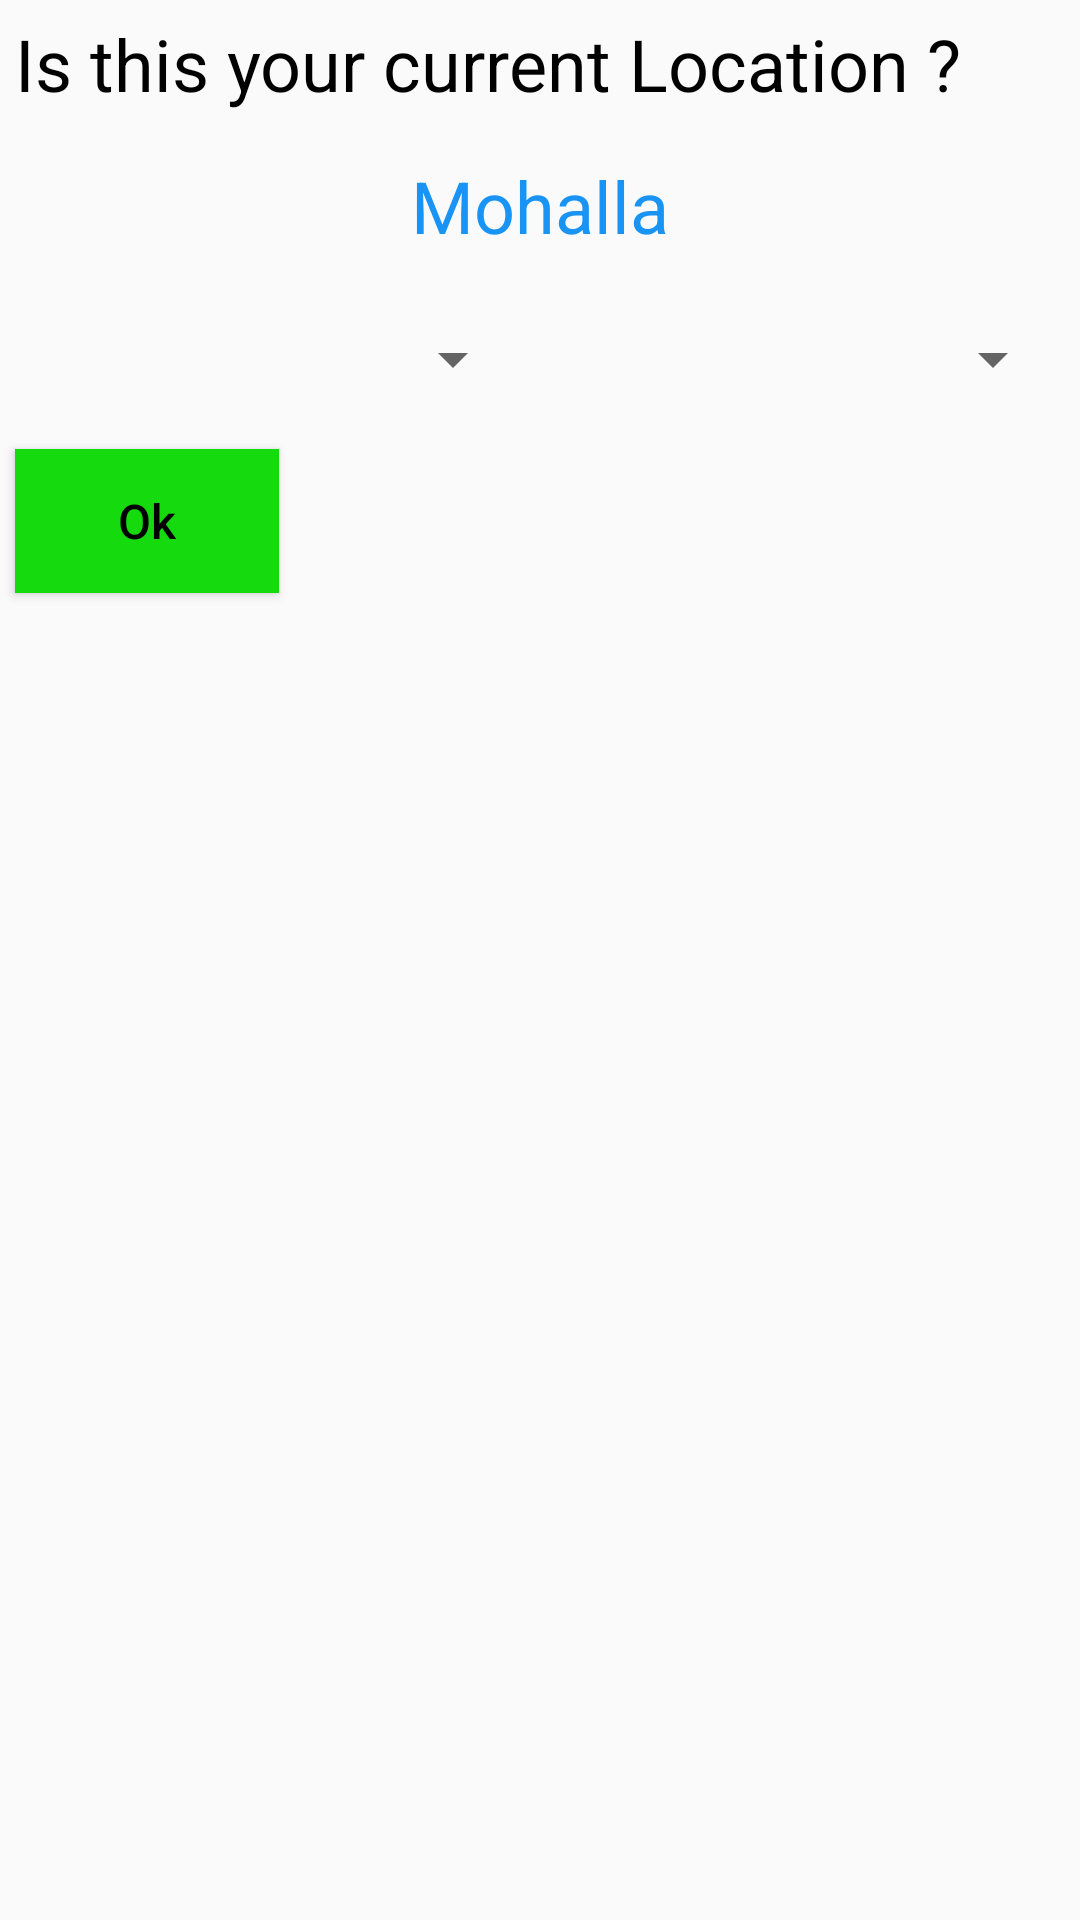

The Android layout XML behind this screen, and the referenced resources:
<!-- AndroidManifest.xml: application theme Theme.ERikshaDriver -->
<!-- res/layout/confirm_crrent_loc.xml -->
<?xml version="1.0" encoding="utf-8"?>
<LinearLayout xmlns:android="http://schemas.android.com/apk/res/android"
    android:layout_width="match_parent"
    android:layout_height="match_parent"
    android:orientation="vertical">

    <TextView
        android:layout_width="match_parent"
        android:layout_height="wrap_content"
        android:text="@string/IsThisCurrLoc"
        android:textColor="@color/black"
        android:textSize="24sp"
        android:layout_margin="5dp"/>

    <TextView
        android:id="@+id/locName"
        android:layout_width="wrap_content"
        android:layout_height="wrap_content"
        android:text="Mohalla"
        android:textSize="24sp"
        android:textColor="@color/blue"
        android:layout_margin="10dp"
        android:layout_gravity="center_horizontal"/>
    <LinearLayout
        android:layout_width="match_parent"
        android:layout_height="wrap_content"
        android:orientation="horizontal">
        <Spinner
            android:id="@+id/locationSpinStrtMoh"
            android:layout_width="0dp"
            android:layout_margin="5dp"
            android:layout_weight="1"
            android:layout_height="40dp"
            android:outlineSpotShadowColor="@color/black" />
        <Spinner
            android:id="@+id/locationSpinStrtVill"
            android:layout_width="0dp"
            android:layout_margin="5dp"
            android:layout_weight="1"
            android:layout_height="40dp"
            android:outlineSpotShadowColor="@color/black" />

    </LinearLayout>

    <Button
        android:id="@+id/Ok"
        android:layout_width="wrap_content"
        android:layout_height="wrap_content"
        android:layout_margin="5dp"
        android:layout_marginLeft="10dp"
        android:text="@string/Ok"
        android:textAllCaps="false"
        android:textSize="16sp"
        android:textColor="@color/black"
        android:background="@color/green"/>

</LinearLayout>
<!-- resources referenced by this layout -->
<resources>
  <color name="black">#FF000000</color>
  <color name="blue">#1994F5</color>
  <color name="green">#14DA0E</color>
  <string name="IsThisCurrLoc">Is this your current Location ?</string>
  <string name="Ok">Ok</string>
  <style name="Theme.ERikshaDriver" parent="Theme.AppCompat.Light.NoActionBar">
          
          <item name="colorPrimary">@color/purple_500</item>
          <item name="colorPrimaryVariant">@color/purple_700</item>
          <item name="colorOnPrimary">@color/white</item>
          
          <item name="colorSecondary">@color/teal_200</item>
          <item name="colorSecondaryVariant">@color/teal_700</item>
          <item name="colorOnSecondary">@color/black</item>
          
          <item name="android:statusBarColor" tools:targetApi="l">?attr/colorPrimaryVariant</item>
          
      </style>
  <color name="purple_500">#41FB3C</color>
  <color name="purple_700">#12AE0D</color>
  <color name="white">#FFFFFFFF</color>
  <color name="teal_200">#FF03DAC5</color>
  <color name="teal_700">#FF018786</color>
</resources>
